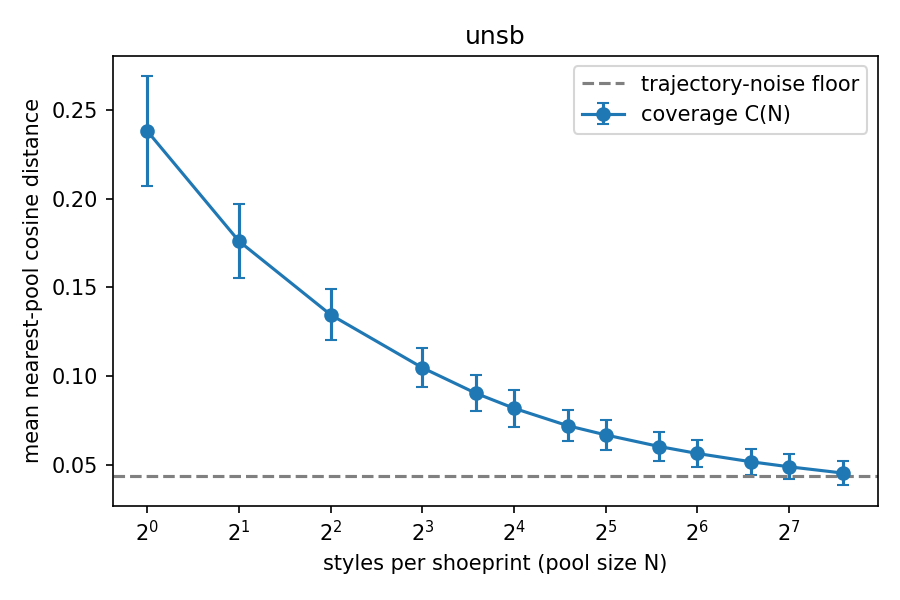

Source data for this figure (header and first rows):
pool_size, coverage_mean, coverage_std, rel_residual
1, 0.238, 0.03077, 1
2, 0.176, 0.02082, 0.6812
4, 0.1346, 0.01444, 0.4682
8, 0.1048, 0.01102, 0.3148
12, 0.09044, 0.01014, 0.2407
16, 0.08201, 0.01034, 0.1974
24, 0.07222, 0.008665, 0.1470
32, 0.06702, 0.008564, 0.1202
48, 0.06049, 0.007994, 0.0866
64, 0.05658, 0.007727, 0.0665
96, 0.05192, 0.007420, 0.0425
128, 0.04909, 0.007129, 0.0280
192, 0.04557, 0.006872, 0.0099
# noise_floor, 0.04365
# c1, 0.238
# n_95, 83
# nfe, 10
